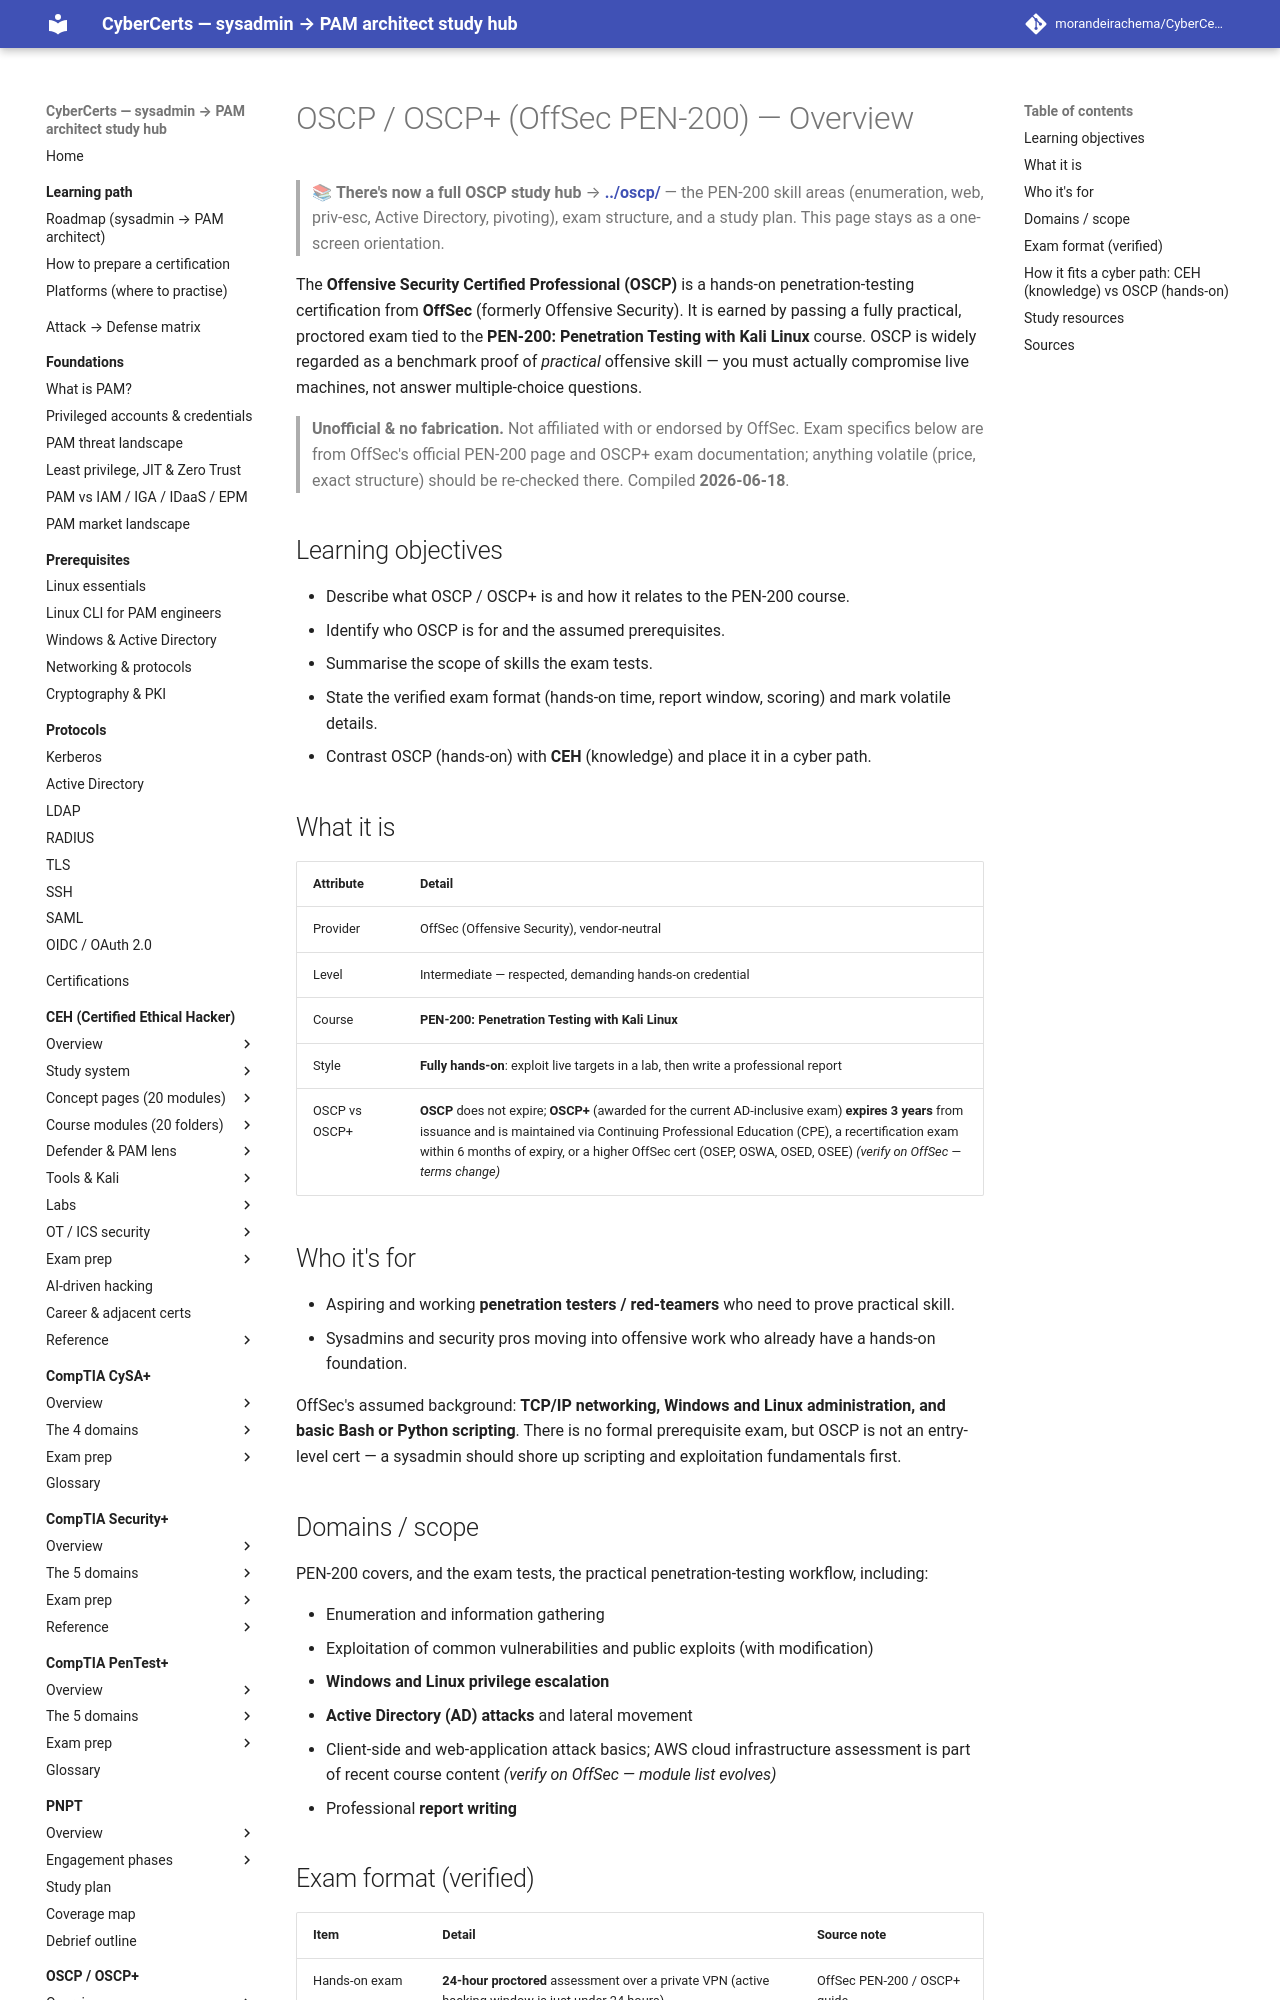

repository: morandeirachema/CyberCerts · page: certs/adjacent-certs/oscp/index.html · generator: mkdocs

# OSCP / OSCP+ (OffSec PEN-200) — Overview

> 📚 **There's now a full OSCP study hub** → **[../oscp/](../oscp/README.md)** — the PEN-200
> skill areas (enumeration, web, priv-esc, Active Directory, pivoting), exam structure, and a
> study plan. This page stays as a one-screen orientation.

The **Offensive Security Certified Professional (OSCP)** is a hands-on penetration-testing certification from **OffSec** (formerly Offensive Security). It is earned by passing a fully practical, proctored exam tied to the **PEN-200: Penetration Testing with Kali Linux** course. OSCP is widely regarded as a benchmark proof of *practical* offensive skill — you must actually compromise live machines, not answer multiple-choice questions.

> **Unofficial & no fabrication.** Not affiliated with or endorsed by OffSec. Exam specifics below are from OffSec's official PEN-200 page and OSCP+ exam documentation; anything volatile (price, exact structure) should be re-checked there. Compiled **2026-06-18**.

## Learning objectives

- Describe what OSCP / OSCP+ is and how it relates to the PEN-200 course.
- Identify who OSCP is for and the assumed prerequisites.
- Summarise the scope of skills the exam tests.
- State the verified exam format (hands-on time, report window, scoring) and mark volatile details.
- Contrast OSCP (hands-on) with **CEH** (knowledge) and place it in a cyber path.

## What it is

| Attribute | Detail |
| --- | --- |
| Provider | OffSec (Offensive Security), vendor-neutral |
| Level | Intermediate — respected, demanding hands-on credential |
| Course | **PEN-200: Penetration Testing with Kali Linux** |
| Style | **Fully hands-on**: exploit live targets in a lab, then write a professional report |
| OSCP vs OSCP+ | **OSCP** does not expire; **OSCP+** (awarded for the current AD-inclusive exam) **expires 3 years** from issuance and is maintained via Continuing Professional Education (CPE), a recertification exam within 6 months of expiry, or a higher OffSec cert (OSEP, OSWA, OSED, OSEE) *(verify on OffSec — terms change)* |

## Who it's for

- Aspiring and working **penetration testers / red-teamers** who need to prove practical skill.
- Sysadmins and security pros moving into offensive work who already have a hands-on foundation.

OffSec's assumed background: **TCP/IP networking, Windows and Linux administration, and basic Bash or Python scripting**. There is no formal prerequisite exam, but OSCP is not an entry-level cert — a sysadmin should shore up scripting and exploitation fundamentals first.

## Domains / scope

PEN-200 covers, and the exam tests, the practical penetration-testing workflow, including:

- Enumeration and information gathering
- Exploitation of common vulnerabilities and public exploits (with modification)
- **Windows and Linux privilege escalation**
- **Active Directory (AD) attacks** and lateral movement
- Client-side and web-application attack basics; AWS cloud infrastructure assessment is part of recent course content *(verify on OffSec — module list evolves)*
- Professional **report writing**
